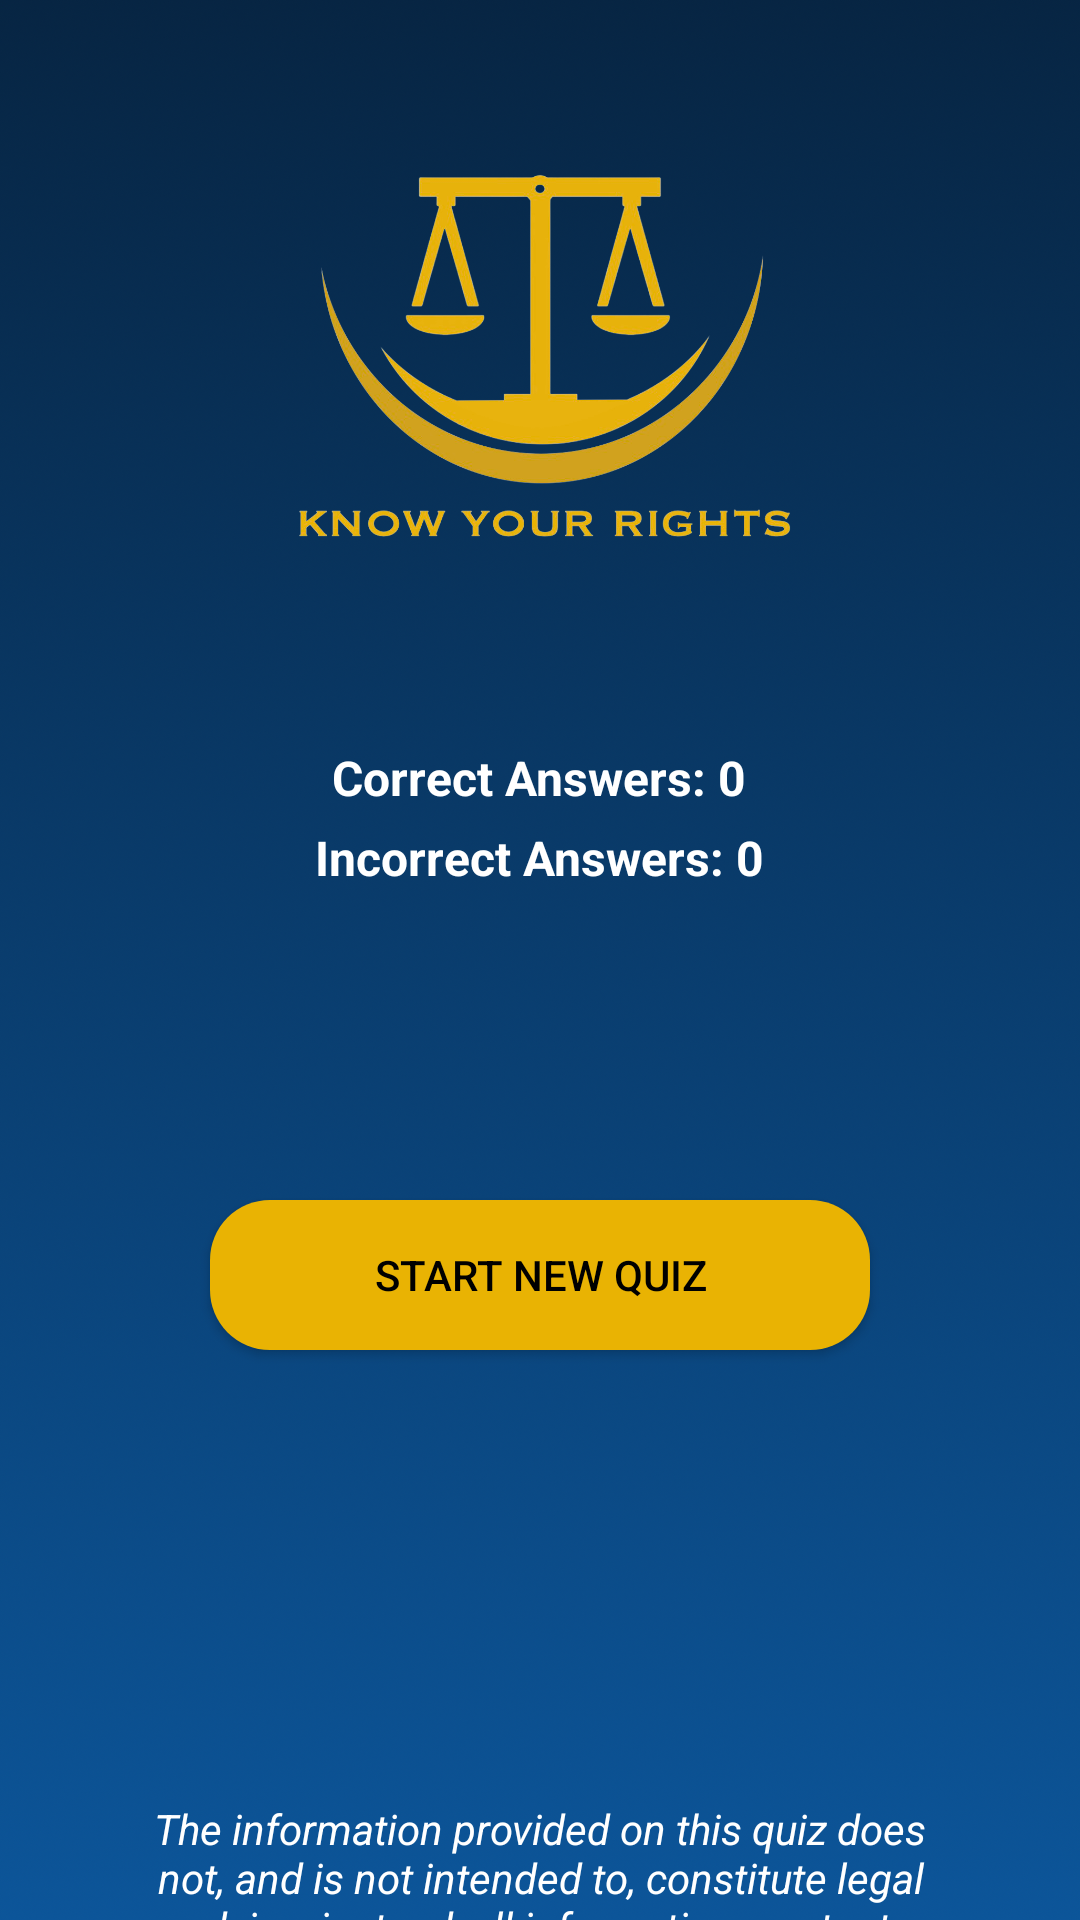

Write the Android layout XML for this screen, with the resource values it uses.
<!-- AndroidManifest.xml: application theme Theme.KnowYourRightsApp -->
<!-- res/layout/activity_quiz_result.xml -->
<?xml version="1.0" encoding="utf-8"?>
<RelativeLayout xmlns:android="http://schemas.android.com/apk/res/android"
    xmlns:app="http://schemas.android.com/apk/res-auto"
    xmlns:tools="http://schemas.android.com/tools"
    android:layout_width="match_parent"
    android:layout_height="match_parent"
    android:background="@drawable/background"
    tools:context=".QuizResult">

    <ImageView
        android:id="@+id/congratulationsIcon"
        android:layout_width="match_parent"
        android:layout_height="wrap_content"
        android:layout_marginStart="90dp"
        android:layout_marginEnd="90dp"
        android:layout_marginTop="50dp"
        android:adjustViewBounds="true"
        android:src="@drawable/title_icon"/>



    <LinearLayout
        android:layout_below="@id/congratulationsIcon"
        android:layout_marginTop="60dp"
        android:layout_width="wrap_content"
        android:layout_height="wrap_content"
        android:orientation="vertical"
        android:layout_centerHorizontal="true">


        <TextView
            android:id="@+id/correctAnswers"
            android:layout_width="wrap_content"
            android:layout_height="wrap_content"
            android:layout_gravity="center"
            android:text="Correct Answers: 0"
            android:textColor="@color/white"
            android:textSize="16dp"
            android:textStyle="bold" />

        <TextView
            android:id="@+id/incorrectAnswers"
            android:layout_width="wrap_content"
            android:layout_height="wrap_content"
            android:layout_marginTop="5dp"
            android:text="Incorrect Answers: 0"
            android:textSize="16dp"
            android:layout_gravity="center"
            android:textStyle="bold"
            android:textColor="@color/white"/>
    </LinearLayout>

    <androidx.appcompat.widget.AppCompatButton
        android:id="@+id/startNewQuizButton"
        android:layout_width="match_parent"
        android:layout_height="50dp"
        android:layout_marginStart="70dp"
        android:layout_marginTop="400dp"
        android:layout_marginEnd="70dp"
        android:background="@drawable/roundyellowback"
        android:text="Start New Quiz"
        android:textColor="@color/black" />


    <TextView
        android:id="@+id/successTextView"
        android:layout_width="match_parent"
        android:layout_height="wrap_content"
        android:layout_marginStart="50dp"
        android:layout_marginEnd="50dp"
        android:layout_marginTop="600dp"
        android:gravity="center"
        android:text="The information provided on this quiz does not, and is not intended to, constitute legal advice; instead, all information, content, and materials available on this app are for general informational purposes only."
        android:textColor="@color/white"
        android:textSize="14sp"
        android:textStyle="italic" />







</RelativeLayout>
<!-- resources referenced by this layout -->
<resources>
  <!-- drawable background: png bitmap (drawable, 651744 bytes) -->
  <!-- drawable roundyellowback (drawable) -->
  <?xml version="1.0" encoding="utf-8"?>
  <shape xmlns:android="http://schemas.android.com/apk/res/android"
      android:shape="rectangle">
  
      <solid android:color="#e9b303"/>
      <corners android:radius="20dp"/>
  
  </shape>
  <!-- drawable title_icon: png bitmap (drawable, 234840 bytes) -->
  <style name="Theme.KnowYourRightsApp" parent="Theme.MaterialComponents.DayNight.NoActionBar">
          
          <item name="colorPrimary">@color/purple_500</item>
          <item name="colorPrimaryVariant">@color/purple_700</item>
          <item name="colorOnPrimary">@color/white</item>
          
          <item name="colorSecondary">@color/teal_200</item>
          <item name="colorSecondaryVariant">@color/teal_700</item>
          <item name="colorOnSecondary">@color/black</item>
          
          <item name="android:statusBarColor" tools:targetApi="l">?attr/colorPrimaryVariant</item>
          
      </style>
  <!-- not gathered from this repository: default colours our renderer supplied (Android Studio template values) -->
  <color name="purple_500">#FF6200EE</color>
  <color name="purple_700">#FF3700B3</color>
  <color name="teal_200">#FF03DAC5</color>
  <color name="teal_700">#FF018786</color>
  <color name="black">#FF000000</color>
  <color name="white">#FFFFFFFF</color>
</resources>
